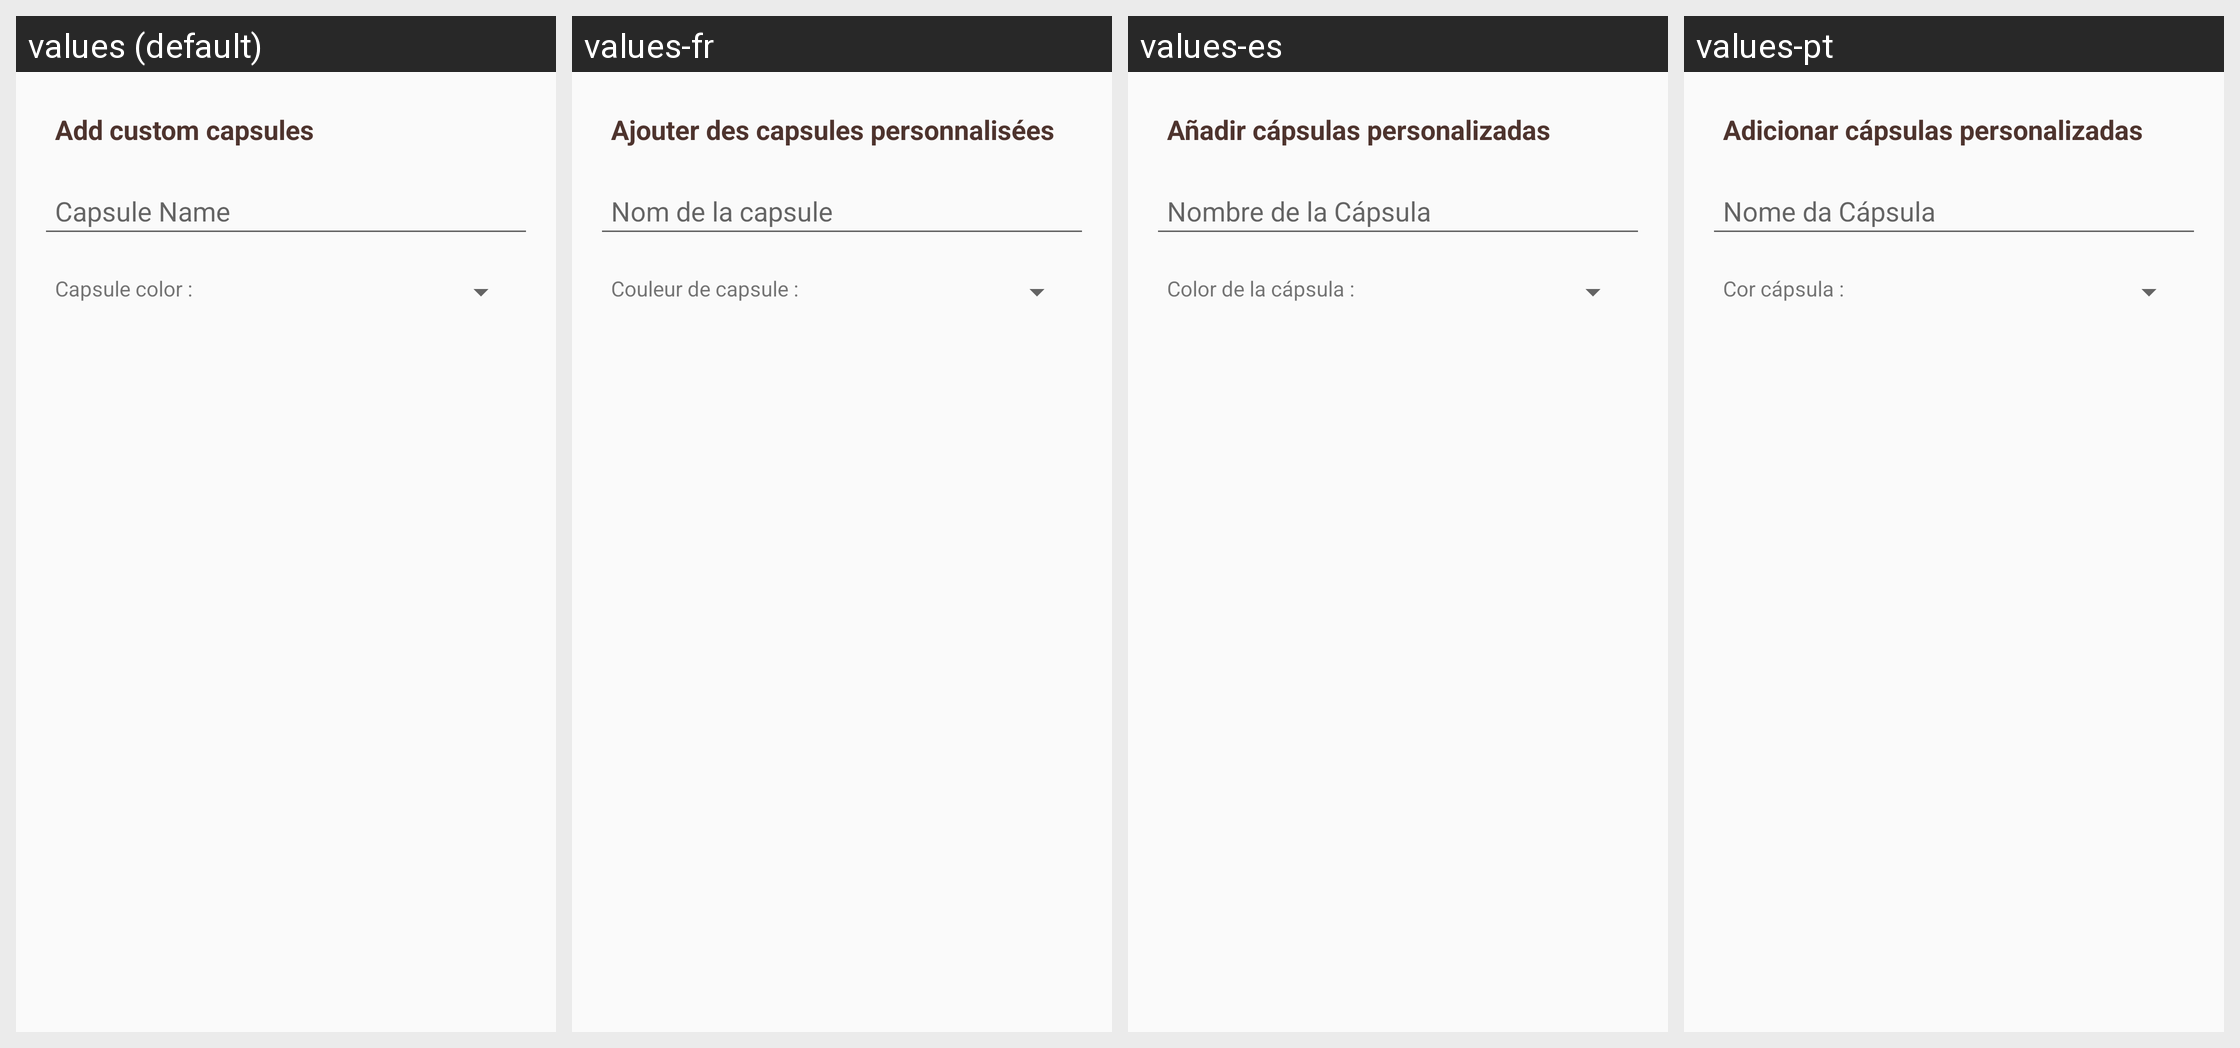

This grid shows one Android layout under several languages. Give, for every string resource on the screen, its name, the default text and each shown locale's text.
Android screen res/layout/content_add.xml rendered under 4 locales, left to right: values (default), values-fr, values-es, values-pt. Device: Nexus 5 (rendered at 1080×1920; each locale shown at half size, 540×960, under a caption strip naming it); theme AppTheme.
Other locales in the repository, not shown: values-en.
Strings drawn on this screen, with the default value and each locale's value (text and hints the layout hard-codes, and strings that could not be matched under every locale, appear in the picture but are not listed):

addCapsules
  values: Add custom capsules
  values-fr: Ajouter des capsules personnalisées
  values-es: Añadir cápsulas personalizadas
  values-pt: Adicionar cápsulas personalizadas

capsuleName
  values: Capsule Name
  values-fr: Nom de la capsule
  values-es: Nombre de la Cápsula
  values-pt: Nome da Cápsula

capColor
  values: Capsule color :
  values-fr: Couleur de capsule :
  values-es: Color de la cápsula :
  values-pt: Cor cápsula :
